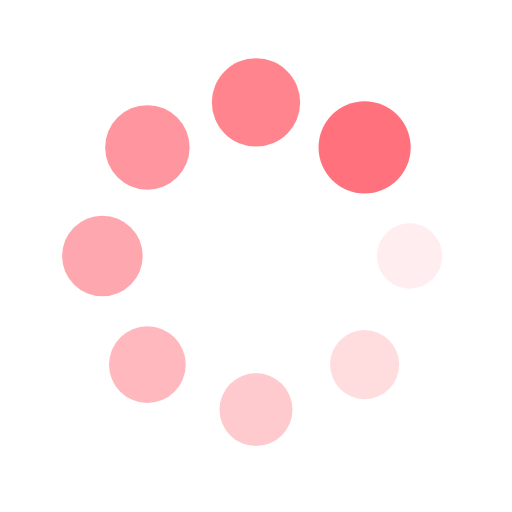
t = 0.00 s
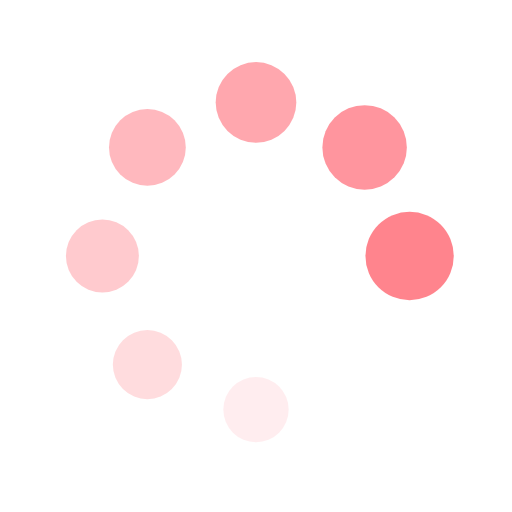
t = 0.83 s
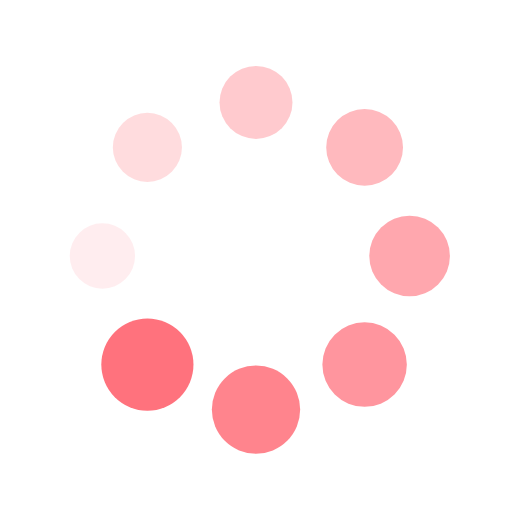
t = 1.67 s
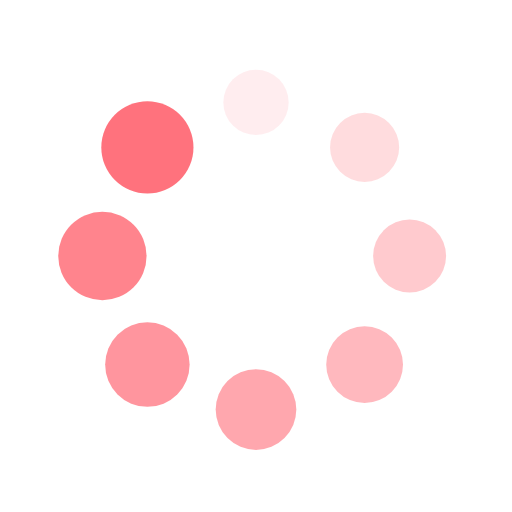
t = 2.50 s

The animated SVG that drew these frames (rendered in a browser with its animation timeline set to each time). Animation: 16 SMIL elements (animate=8,animateTransform=8); one cycle of 3.33 s, repeats indefinitely.

<?xml version="1.0" encoding="utf-8"?>
<svg xmlns="http://www.w3.org/2000/svg" xmlns:xlink="http://www.w3.org/1999/xlink" style="margin: auto; background: none; display: block; shape-rendering: auto;" width="200px" height="200px" viewBox="0 0 100 100" preserveAspectRatio="xMidYMid">
<g transform="translate(80,50)">
<g transform="rotate(0)">
<circle cx="0" cy="0" r="6" fill="#ff727d" fill-opacity="1">
  <animateTransform attributeName="transform" type="scale" begin="-2.916666666666667s" values="1.5 1.5;1 1" keyTimes="0;1" dur="3.3333333333333335s" repeatCount="indefinite"></animateTransform>
  <animate attributeName="fill-opacity" keyTimes="0;1" dur="3.3333333333333335s" repeatCount="indefinite" values="1;0" begin="-2.916666666666667s"></animate>
</circle>
</g>
</g><g transform="translate(71.21320343559643,71.21320343559643)">
<g transform="rotate(45)">
<circle cx="0" cy="0" r="6" fill="#ff727d" fill-opacity="0.875">
  <animateTransform attributeName="transform" type="scale" begin="-2.5s" values="1.5 1.5;1 1" keyTimes="0;1" dur="3.3333333333333335s" repeatCount="indefinite"></animateTransform>
  <animate attributeName="fill-opacity" keyTimes="0;1" dur="3.3333333333333335s" repeatCount="indefinite" values="1;0" begin="-2.5s"></animate>
</circle>
</g>
</g><g transform="translate(50,80)">
<g transform="rotate(90)">
<circle cx="0" cy="0" r="6" fill="#ff727d" fill-opacity="0.75">
  <animateTransform attributeName="transform" type="scale" begin="-2.0833333333333335s" values="1.5 1.5;1 1" keyTimes="0;1" dur="3.3333333333333335s" repeatCount="indefinite"></animateTransform>
  <animate attributeName="fill-opacity" keyTimes="0;1" dur="3.3333333333333335s" repeatCount="indefinite" values="1;0" begin="-2.0833333333333335s"></animate>
</circle>
</g>
</g><g transform="translate(28.786796564403577,71.21320343559643)">
<g transform="rotate(135)">
<circle cx="0" cy="0" r="6" fill="#ff727d" fill-opacity="0.625">
  <animateTransform attributeName="transform" type="scale" begin="-1.6666666666666667s" values="1.5 1.5;1 1" keyTimes="0;1" dur="3.3333333333333335s" repeatCount="indefinite"></animateTransform>
  <animate attributeName="fill-opacity" keyTimes="0;1" dur="3.3333333333333335s" repeatCount="indefinite" values="1;0" begin="-1.6666666666666667s"></animate>
</circle>
</g>
</g><g transform="translate(20,50.00000000000001)">
<g transform="rotate(180)">
<circle cx="0" cy="0" r="6" fill="#ff727d" fill-opacity="0.5">
  <animateTransform attributeName="transform" type="scale" begin="-1.25s" values="1.5 1.5;1 1" keyTimes="0;1" dur="3.3333333333333335s" repeatCount="indefinite"></animateTransform>
  <animate attributeName="fill-opacity" keyTimes="0;1" dur="3.3333333333333335s" repeatCount="indefinite" values="1;0" begin="-1.25s"></animate>
</circle>
</g>
</g><g transform="translate(28.78679656440357,28.786796564403577)">
<g transform="rotate(225)">
<circle cx="0" cy="0" r="6" fill="#ff727d" fill-opacity="0.375">
  <animateTransform attributeName="transform" type="scale" begin="-0.8333333333333334s" values="1.5 1.5;1 1" keyTimes="0;1" dur="3.3333333333333335s" repeatCount="indefinite"></animateTransform>
  <animate attributeName="fill-opacity" keyTimes="0;1" dur="3.3333333333333335s" repeatCount="indefinite" values="1;0" begin="-0.8333333333333334s"></animate>
</circle>
</g>
</g><g transform="translate(49.99999999999999,20)">
<g transform="rotate(270)">
<circle cx="0" cy="0" r="6" fill="#ff727d" fill-opacity="0.25">
  <animateTransform attributeName="transform" type="scale" begin="-0.4166666666666667s" values="1.5 1.5;1 1" keyTimes="0;1" dur="3.3333333333333335s" repeatCount="indefinite"></animateTransform>
  <animate attributeName="fill-opacity" keyTimes="0;1" dur="3.3333333333333335s" repeatCount="indefinite" values="1;0" begin="-0.4166666666666667s"></animate>
</circle>
</g>
</g><g transform="translate(71.21320343559643,28.78679656440357)">
<g transform="rotate(315)">
<circle cx="0" cy="0" r="6" fill="#ff727d" fill-opacity="0.125">
  <animateTransform attributeName="transform" type="scale" begin="0s" values="1.5 1.5;1 1" keyTimes="0;1" dur="3.3333333333333335s" repeatCount="indefinite"></animateTransform>
  <animate attributeName="fill-opacity" keyTimes="0;1" dur="3.3333333333333335s" repeatCount="indefinite" values="1;0" begin="0s"></animate>
</circle>
</g>
</g>
<!-- [ldio] generated by https://loading.io/ --></svg>